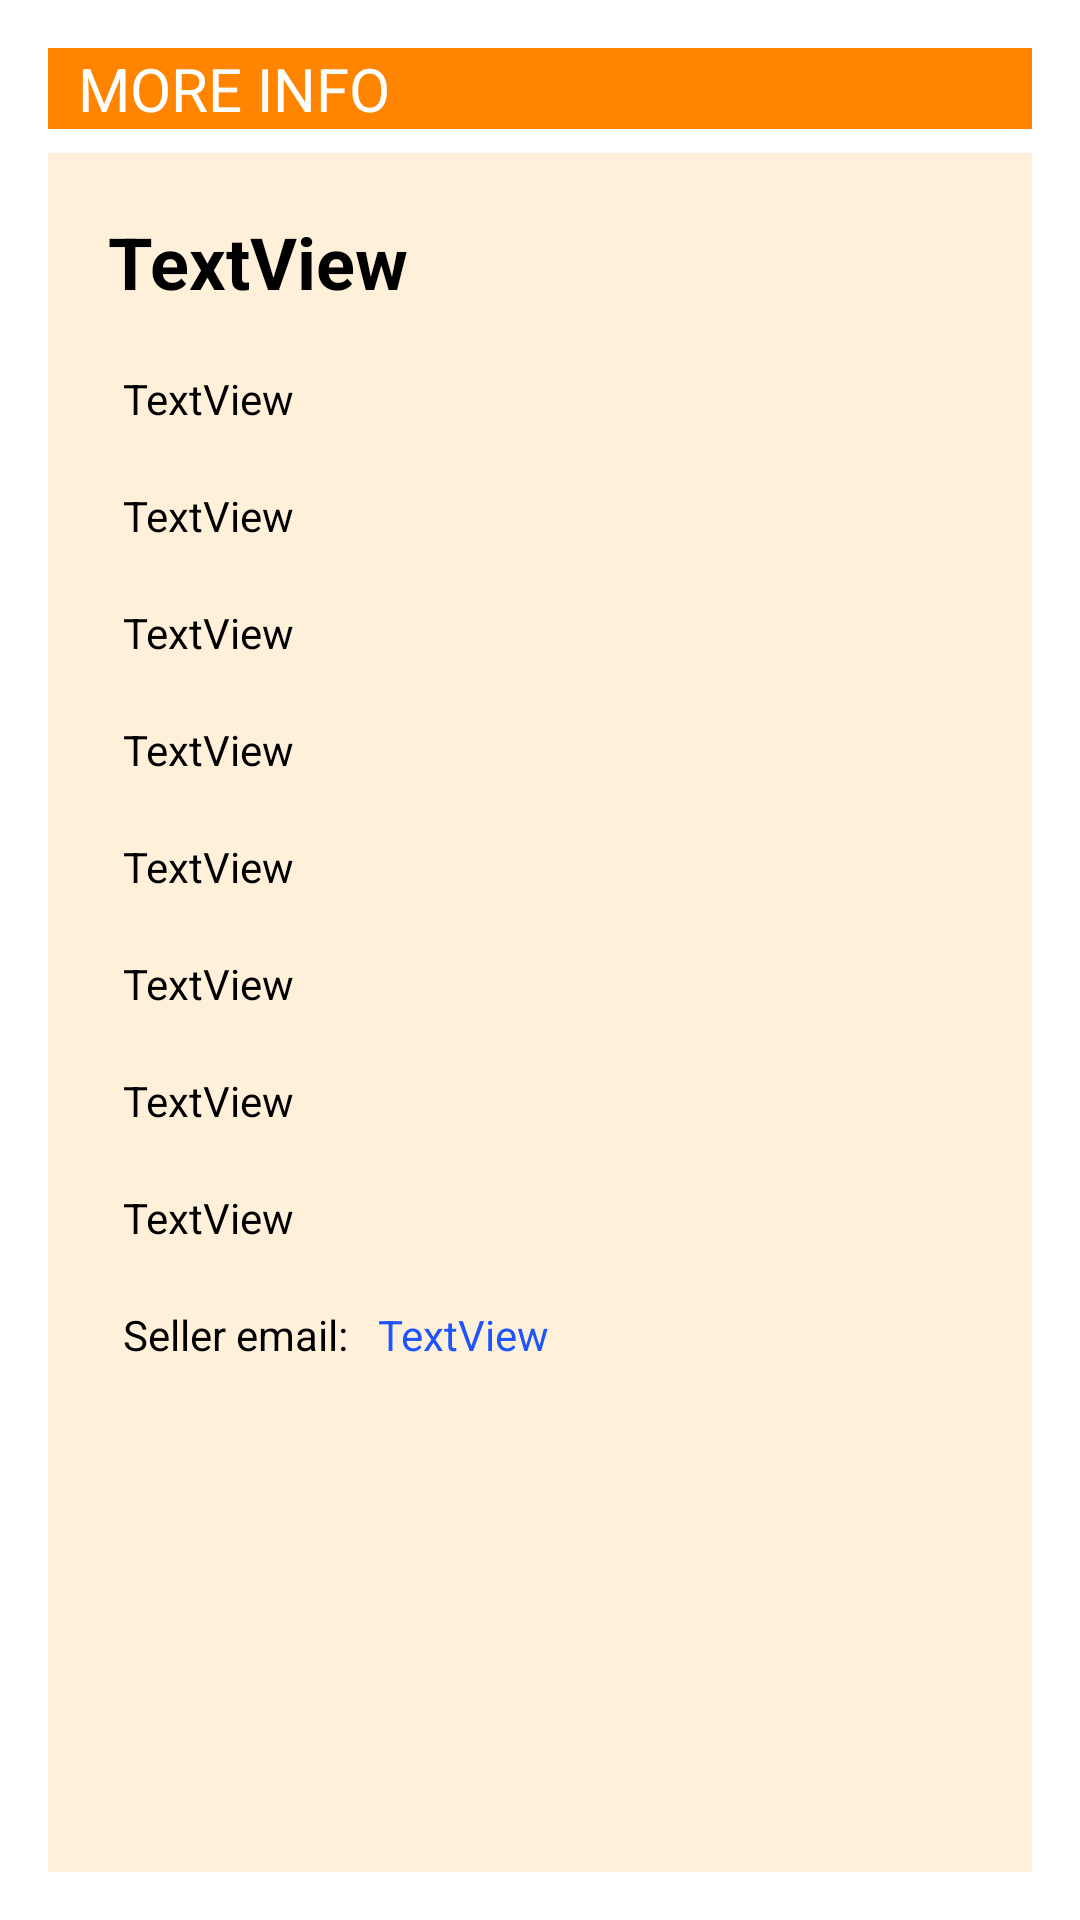

The Android layout XML behind this screen, and the referenced resources:
<!-- AndroidManifest.xml: application theme Theme.OxyBookExchange -->
<!-- res/layout/activity_info.xml -->
<?xml version="1.0" encoding="utf-8"?>
<androidx.constraintlayout.widget.ConstraintLayout xmlns:android="http://schemas.android.com/apk/res/android"
    xmlns:app="http://schemas.android.com/apk/res-auto"
    xmlns:tools="http://schemas.android.com/tools"
    android:layout_width="match_parent"
    android:layout_height="match_parent">


    <TextView
        android:id="@+id/textView_moreInfo"
        android:layout_width="0dp"
        android:layout_height="wrap_content"
        android:layout_marginStart="16dp"
        android:layout_marginTop="16dp"
        android:layout_marginEnd="16dp"
        android:layout_marginBottom="8dp"
        android:background="@color/orange"
        android:paddingLeft="10dp"
        android:text="MORE INFO"
        android:textColor="#FFFFFF"
        android:textSize="20sp"
        android:textStyle="normal"
        app:layout_constraintEnd_toEndOf="parent"
        app:layout_constraintHorizontal_bias="1.0"
        app:layout_constraintStart_toStartOf="parent"
        app:layout_constraintTop_toTopOf="parent"
        tools:ignore="TextContrastCheck" />

    <ScrollView
        android:layout_width="0dp"
        android:layout_height="0dp"
        android:layout_marginStart="16dp"
        android:layout_marginTop="8dp"
        android:layout_marginEnd="16dp"
        android:layout_marginBottom="16dp"
        android:background="@color/light"
        app:layout_constraintBottom_toBottomOf="parent"
        app:layout_constraintEnd_toEndOf="parent"
        app:layout_constraintStart_toStartOf="parent"
        app:layout_constraintTop_toBottomOf="@+id/textView_moreInfo">

        <LinearLayout
            android:id="@+id/linearLayout2"
            android:layout_width="match_parent"
            android:layout_height="wrap_content"
            android:layout_marginBottom="8dp"
            android:orientation="vertical"
            android:padding="10dp">

            <TextView
                android:id="@+id/title"
                android:layout_width="match_parent"
                android:layout_height="wrap_content"
                android:layout_margin="10dp"
                android:text="TextView"
                android:textColor="@color/black"
                android:textSize="24dp"
                android:textStyle="bold" />

            <TextView
                android:id="@+id/isbn"
                android:layout_width="match_parent"
                android:layout_height="wrap_content"
                android:layout_margin="10dp"
                android:paddingLeft="5dp"
                android:text="TextView"
                android:textColor="@color/black" />


            <TextView
                android:id="@+id/authors"
                android:layout_width="match_parent"
                android:layout_height="wrap_content"
                android:layout_margin="10dp"
                android:paddingLeft="5dp"
                android:text="TextView"
                android:textColor="@color/black" />

            <TextView
                android:id="@+id/year"
                android:layout_width="match_parent"
                android:layout_height="wrap_content"
                android:layout_margin="10dp"
                android:paddingLeft="5dp"
                android:text="TextView"
                android:textColor="@color/black" />

            <TextView
                android:id="@+id/quality"
                android:layout_width="match_parent"
                android:layout_height="wrap_content"
                android:layout_margin="10dp"
                android:paddingLeft="5dp"
                android:text="TextView"
                android:textColor="@color/black" />

            <TextView
                android:id="@+id/price"
                android:layout_width="match_parent"
                android:layout_height="wrap_content"
                android:layout_margin="10dp"
                android:paddingLeft="5dp"
                android:text="TextView"
                android:textColor="@color/black" />

            <TextView
                android:id="@+id/course"
                android:layout_width="match_parent"
                android:layout_height="wrap_content"
                android:layout_margin="10dp"
                android:paddingLeft="5dp"
                android:text="TextView"
                android:textColor="@color/black" />

            <TextView
                android:id="@+id/semester"
                android:layout_width="match_parent"
                android:layout_height="wrap_content"
                android:layout_margin="10dp"
                android:paddingLeft="5dp"
                android:text="TextView"
                android:textColor="@color/black" />

            <TextView
                android:id="@+id/professors"
                android:layout_width="match_parent"
                android:layout_height="wrap_content"
                android:layout_margin="10dp"
                android:paddingLeft="5dp"
                android:text="TextView"
                android:textColor="@color/black" />

            <LinearLayout
                android:layout_width="match_parent"
                android:layout_height="match_parent"
                android:orientation="horizontal">

                <TextView
                    android:id="@+id/textView"
                    android:layout_width="wrap_content"
                    android:layout_height="wrap_content"
                    android:layout_marginTop="10dp"
                    android:layout_marginLeft="10dp"
                    android:layout_marginBottom="10dp"
                    android:paddingLeft="5dp"
                    android:textColor="@color/black"
                    android:text="Seller email:" />

                <TextView
                    android:id="@+id/email"
                    android:layout_width="match_parent"
                    android:layout_height="wrap_content"
                    android:layout_margin="10dp"
                    android:text="TextView"
                    android:textColor="#1E55FB" />
            </LinearLayout>

        </LinearLayout>
    </ScrollView>

</androidx.constraintlayout.widget.ConstraintLayout>
<!-- resources referenced by this layout -->
<resources>
  <color name="black">#FF000000</color>
  <color name="light">#25FF9800</color>
  <color name="orange">#FF8400</color>
  <style name="Theme.OxyBookExchange" parent="Theme.MaterialComponents.DayNight.NoActionBar">
          
          <item name="colorPrimary">@color/orange</item>
          <item name="colorPrimaryVariant">@color/orange</item>
          <item name="colorOnPrimary">@color/white</item>
          
          <item name="colorSecondary">@color/teal_200</item>
          <item name="colorSecondaryVariant">@color/teal_700</item>
          <item name="colorOnSecondary">@color/black</item>
          
          <item name="android:statusBarColor" tools:targetApi="l">?attr/colorPrimaryVariant</item>
          
      </style>
  <color name="white">#FFFFFFFF</color>
  <color name="teal_200">#FF03DAC5</color>
  <color name="teal_700">#FF018786</color>
</resources>
